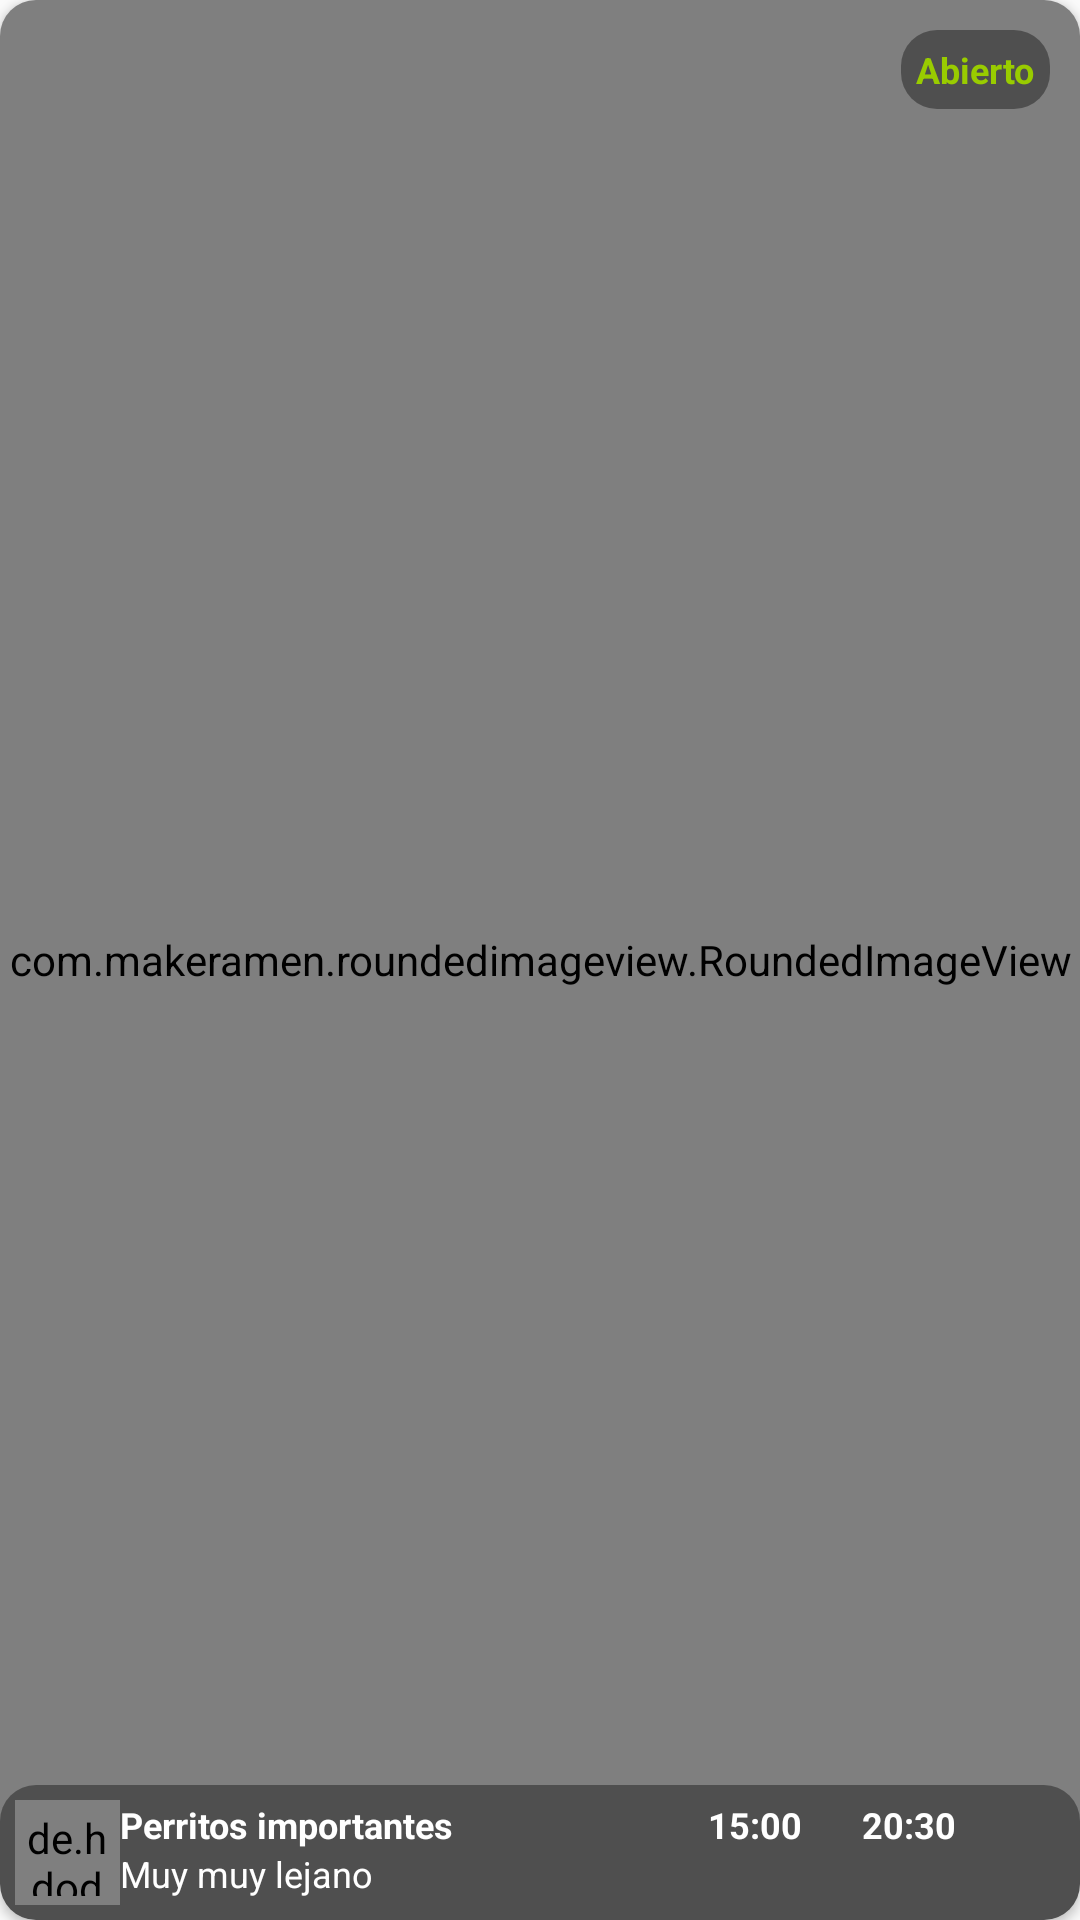

The Android layout XML behind this screen, and the referenced resources:
<!-- AndroidManifest.xml: application theme AppTheme -->
<!-- res/layout/card_organizaciones.xml -->
<?xml version="1.0" encoding="utf-8"?>
<androidx.cardview.widget.CardView xmlns:android="http://schemas.android.com/apk/res/android"
    xmlns:app="http://schemas.android.com/apk/res-auto"
    xmlns:tools="http://schemas.android.com/tools"
    android:layout_width="match_parent"
    android:layout_height="160dp"
    android:layout_margin="10dp"
    android:backgroundTint="#00FFFFFF"
    android:clickable="true"
    android:clipToPadding="true"
    android:focusable="true"
    android:foreground="?android:attr/selectableItemBackground"
    android:padding="10dp"
    app:cardCornerRadius="12dp">

    <RelativeLayout
        android:layout_width="wrap_content"
        android:layout_height="wrap_content">



        <com.makeramen.roundedimageview.RoundedImageView
            android:id="@+id/organizacionImage"
            android:layout_width="match_parent"
            android:layout_height="match_parent"
            android:layout_alignParentTop="true"
            android:layout_centerHorizontal="true"
            android:adjustViewBounds="true"
            android:scaleType="centerCrop"
            android:src="@drawable/a"
            app:riv_corner_radius="12dp"
            tools:ignore="ContentDescription" />

        <LinearLayout
            android:layout_width="match_parent"
            android:layout_height="match_parent"
            android:gravity="center"
            android:orientation="vertical">

            <LinearLayout
                android:layout_width="match_parent"
                android:layout_height="match_parent"
                android:gravity="center"
                android:orientation="vertical">

                <LinearLayout
                    android:layout_width="match_parent"
                    android:layout_height="0dp"
                    android:layout_weight="8"
                    android:gravity="end"
                    android:orientation="vertical"
                    android:padding="10dp">
                    <LinearLayout
                        android:layout_width="wrap_content"
                        android:layout_height="wrap_content"
                        android:layout_weight="0"
                        android:background="@drawable/shape"
                        android:visibility="visible">
                        <TextView
                            android:id="@+id/abierto"
                            android:layout_width="match_parent"
                            android:layout_height="match_parent"
                            android:maxLines="1"
                            android:text="Abierto"
                            android:textColor="@android:color/holo_green_light"
                            android:textSize="12sp"
                            android:textStyle="bold" />
                    </LinearLayout>
                </LinearLayout>

                <LinearLayout
                    android:layout_width="match_parent"
                    android:layout_height="wrap_content"
                    android:layout_weight="0"
                    android:background="@drawable/shape"
                    android:orientation="horizontal"
                    android:padding="5dp">

                    <LinearLayout
                        android:layout_width="0dp"
                        android:layout_height="wrap_content"
                        android:layout_weight="4"
                        android:orientation="horizontal">

                        <de.hdodenhof.circleimageview.CircleImageView
                            android:id="@+id/profile_image_menu"
                            android:layout_width="35dp"
                            android:layout_height="35dp"
                            android:layout_gravity="center"
                            android:padding="3dp"
                            android:src="@drawable/a"
                            app:civ_border_color="@color/primary"
                            app:civ_border_width="0.8dp" />

                        <LinearLayout
                            android:layout_width="0dp"
                            android:layout_height="wrap_content"
                            android:layout_weight="5"
                            android:orientation="vertical">

                            <TextView
                                android:id="@+id/nombreOrganizacion"
                                android:layout_width="match_parent"
                                android:layout_height="match_parent"
                                android:maxLines="1"
                                android:text="Perritos importantes"
                                android:textColor="@android:color/white"
                                android:textSize="12sp"
                                android:textStyle="bold" />

                            <TextView
                                android:id="@+id/ubicacionOrganizacion"
                                android:layout_width="match_parent"
                                android:layout_height="wrap_content"
                                android:maxLines="1"
                                android:text="Muy muy lejano"
                                android:textColor="@android:color/white"
                                android:textSize="12sp" />
                        </LinearLayout>
                    </LinearLayout>

                    <LinearLayout
                        android:layout_width="0dp"
                        android:layout_height="wrap_content"
                        android:layout_weight="4"
                        android:orientation="horizontal">

                        <LinearLayout
                            android:layout_width="0dp"
                            android:layout_height="wrap_content"
                            android:layout_weight="5"
                            android:orientation="horizontal"
                            android:gravity="center">

                            <ImageView
                                android:layout_width="wrap_content"
                                android:layout_height="wrap_content"
                                android:paddingStart="10dp"
                                android:src="@drawable/icon_reloj"
                                android:paddingEnd="10dp"
                                android:tint="@android:color/white"/>
                            <TextView
                                android:id="@+id/entrada"
                                android:layout_width="wrap_content"
                                android:layout_height="wrap_content"
                                android:layout_gravity="end"
                                android:text="15:00"
                                android:textColor="@android:color/white"
                                android:textSize="12sp"
                                android:textStyle="bold"
                                android:paddingEnd="20dp"/>
                            <TextView
                                android:id="@+id/salida"
                                android:layout_width="wrap_content"
                                android:layout_height="wrap_content"
                                android:layout_gravity="end"
                                android:text="20:30"
                                android:textColor="@android:color/white"
                                android:textSize="12sp"
                                android:textStyle="bold" />
                        </LinearLayout>
                    </LinearLayout>

                </LinearLayout>
            </LinearLayout>
        </LinearLayout>

    </RelativeLayout>


</androidx.cardview.widget.CardView>
<!-- resources referenced by this layout -->
<resources>
  <color name="primary">#f5909d</color>
  <!-- drawable shape (drawable) -->
  <shape
      xmlns:android="http://schemas.android.com/apk/res/android"
      android:shape="rectangle"   >
  
      <solid
          android:color="#60000000" >
      </solid>
  
      <padding
          android:left="5dp"
          android:top="5dp"
          android:right="5dp"
          android:bottom="5dp"    >
      </padding>
  
      <corners
          android:radius="12dp"   >
      </corners>
  
  </shape>
  <style name="AppTheme" parent="Theme.AppCompat.Light.NoActionBar">
          
          <item name="colorPrimaryDark">@color/colorPrimaryDark</item>
          <item name="colorPrimary">@color/primary</item>
  
      </style>
  <color name="colorPrimaryDark">#3262C4</color>
</resources>
